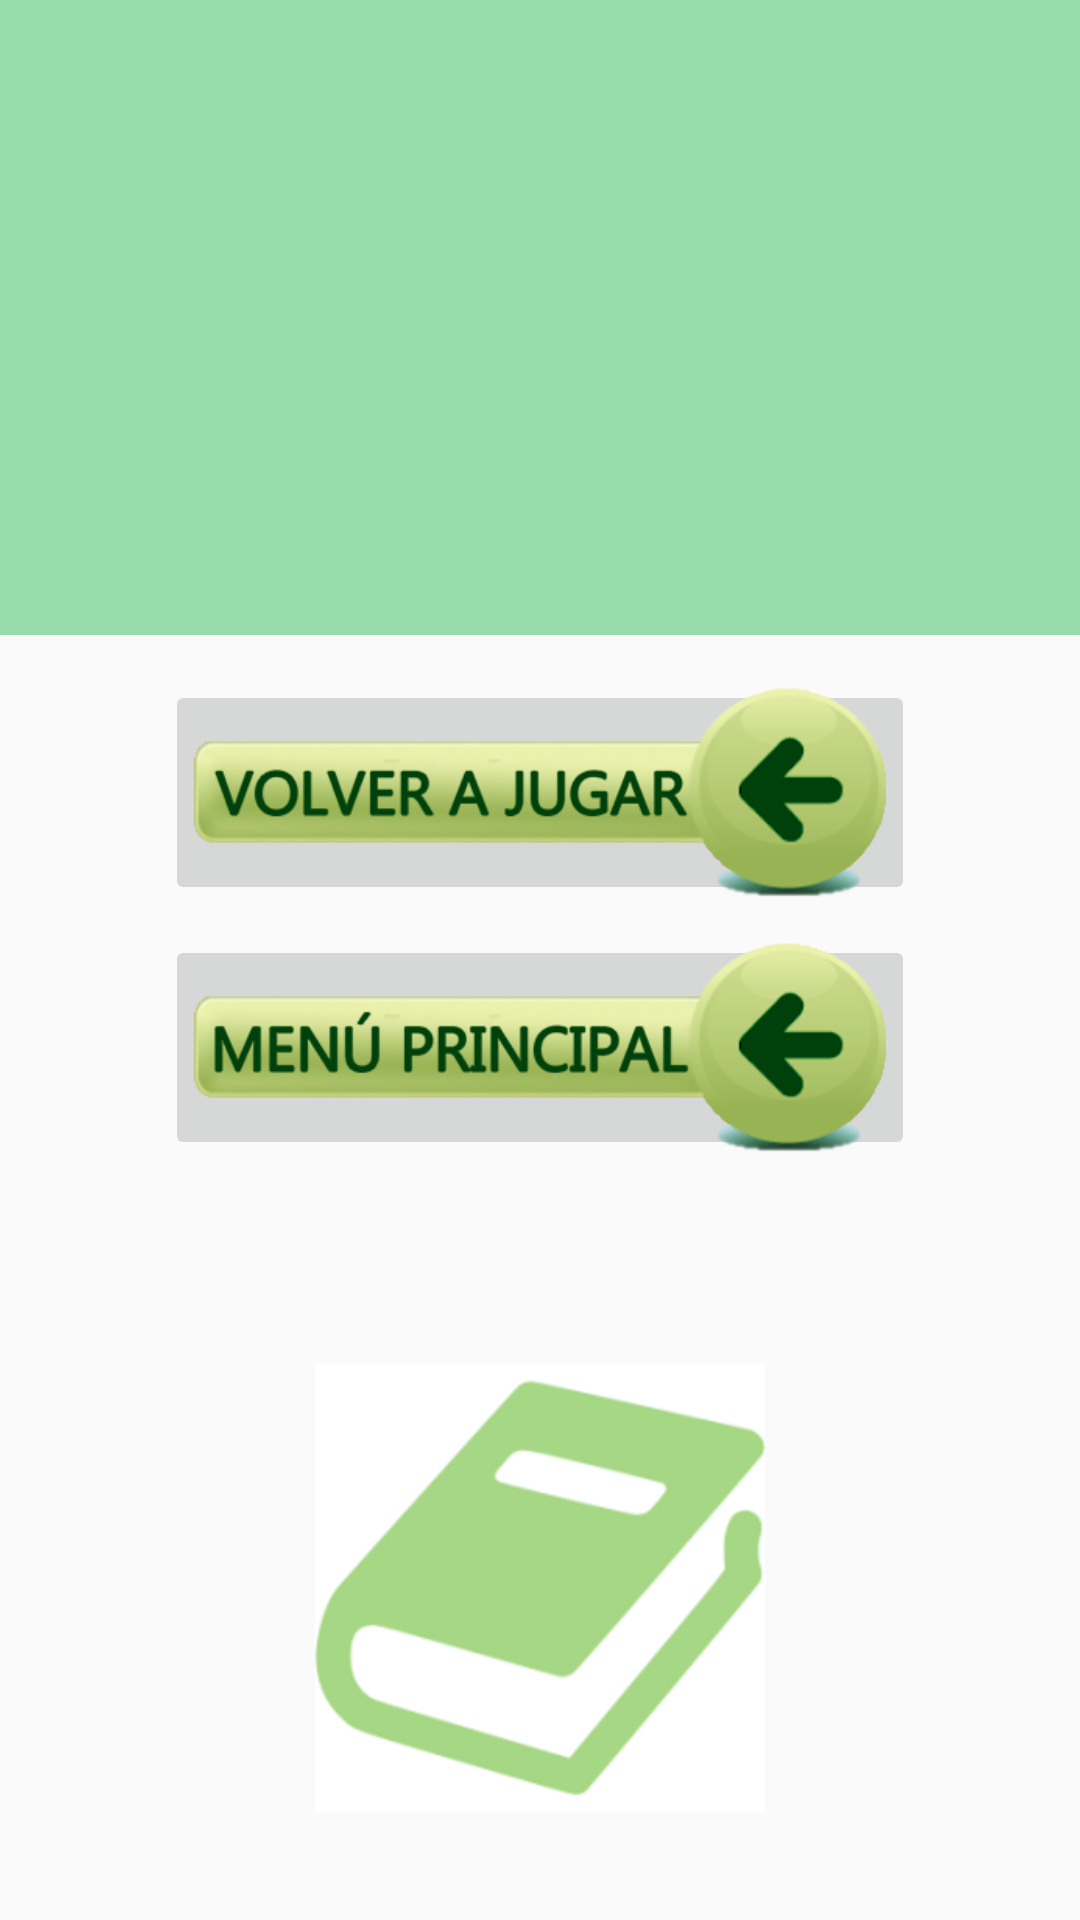

Reconstruct the res/layout file that produces this screen, plus the resources it refers to.
<!-- AndroidManifest.xml: application theme AppTheme -->
<!-- res/layout/activity_resultado_final.xml -->
<androidx.drawerlayout.widget.DrawerLayout
    xmlns:android="http://schemas.android.com/apk/res/android"
    xmlns:tools="http://schemas.android.com/tools"
    xmlns:app="http://schemas.android.com/apk/res-auto"
    android:id="@+id/drawer_layout"
    android:layout_width="match_parent"
    android:layout_height="match_parent"
    android:fitsSystemWindows="true"
    tools:context=".Activities.ConsultasActivity">

    
    <include layout="@layout/content_activity_resultado_final"/>

    
    <com.google.android.material.navigation.NavigationView
        android:id="@+id/navview"
        android:layout_width="wrap_content"
        android:layout_height="match_parent"
        android:fitsSystemWindows="true"
        android:layout_gravity="start"
        app:headerLayout="@layout/nav_menu_lateral"
        app:menu="@menu/menu_navview" />

</androidx.drawerlayout.widget.DrawerLayout>
<!-- res/layout/content_activity_resultado_final.xml (included above) -->
<?xml version="1.0" encoding="utf-8"?>

<LinearLayout
    xmlns:android="http://schemas.android.com/apk/res/android"
    xmlns:app="http://schemas.android.com/apk/res-auto"
    xmlns:tools="http://schemas.android.com/tools"
    android:layout_width="match_parent"
    android:layout_height="match_parent"
    android:orientation="vertical"
    android:weightSum="3"
    tools:context="com.example.diccionario.Activities.ResultadoFinalActivity">

    <TextView
        android:id="@+id/tv_Result_Final"
        android:layout_width="match_parent"
        android:layout_height="0dp"
        android:layout_gravity="center"
        android:background="@color/verde_gris"
        android:layout_weight="1"
        android:textStyle="bold"
        android:textSize="40sp"
        android:textColor="@color/blanco"
        android:textAlignment="center"
        android:paddingTop="30dp"/>

    <LinearLayout
        android:padding="10dp"
        android:layout_width="wrap_content"
        android:layout_height="0dp"
        android:orientation="vertical"
        android:layout_gravity="center"
        android:layout_weight="1">

        <ImageButton
            android:id="@+id/btn_volverJugar"
            android:padding="5dp"
            android:layout_margin="5dp"
            android:layout_width="250dp"
            android:layout_height="75dp"
            android:scaleType="centerCrop"
            android:layout_gravity="center"
            android:src="@drawable/btn_volverjugar"/>
        <ImageButton
            android:id="@+id/btn_volverMenu"
            android:padding="5dp"
            android:layout_margin="5dp"
            android:layout_width="250dp"
            android:layout_height="75dp"
            android:scaleType="centerCrop"
            android:layout_gravity="center"
            android:src="@drawable/btn_menuppl"/>

    </LinearLayout>


    <ImageView
        android:layout_marginBottom="5dp"
        android:layout_width="150dp"
        android:layout_height="0dp"
        android:layout_weight="1"
        android:layout_gravity="center"
        android:scaleType="centerInside"
        android:src="@drawable/dicc" />



</LinearLayout>
<!-- res/layout/nav_menu_lateral.xml (included above) -->
<?xml version="1.0" encoding="utf-8"?>

<LinearLayout
    xmlns:android="http://schemas.android.com/apk/res/android"
    android:layout_width="match_parent"
    android:layout_height="match_parent"
    android:orientation="vertical">

    <TextView
        android:layout_width="wrap_content"
        android:layout_height="200dp"
        style="@style/GreenTextDark"
        android:textSize="20sp"
        android:text="@string/bienvenida"
        android:gravity="bottom"
        android:textAppearance="@style/TextAppearance.AppCompat.Large.Inverse"
        android:background="@drawable/dicc"
        android:textStyle="bold"
        android:layout_gravity="bottom"
        android:layout_marginBottom="10dp"
        android:layout_marginLeft="10dp" />
</LinearLayout>
<!-- resources referenced by this layout -->
<resources>
  <color name="blanco">#000000</color>
  <color name="verde_gris">#97DCAB</color>
  <!-- drawable btn_menuppl: png bitmap (drawable, 35134 bytes) -->
  <!-- drawable btn_volverjugar: png bitmap (drawable, 35284 bytes) -->
  <!-- drawable dicc: png bitmap (drawable, 3646 bytes) -->
  <string name="bienvenida">BIENVENIDO</string>
  <style name="GreenTextDark" parent="TextAppearance.AppCompat">
          <item name="android:textColor">@color/verde_gris_dark</item>
      </style>
  <style name="AppTheme" parent="Theme.AppCompat.Light.NoActionBar">
          
          <item name="colorPrimary">@color/colorPrimary</item>
          <item name="colorPrimaryDark">@color/colorPrimaryDark</item>
          <item name="colorAccent">@color/colorAccent</item>
      </style>
  <color name="verde_gris_dark">#02310F</color>
  <color name="colorPrimary">#6200EE</color>
  <color name="colorPrimaryDark">#3700B3</color>
  <color name="colorAccent">#03DAC5</color>
</resources>
